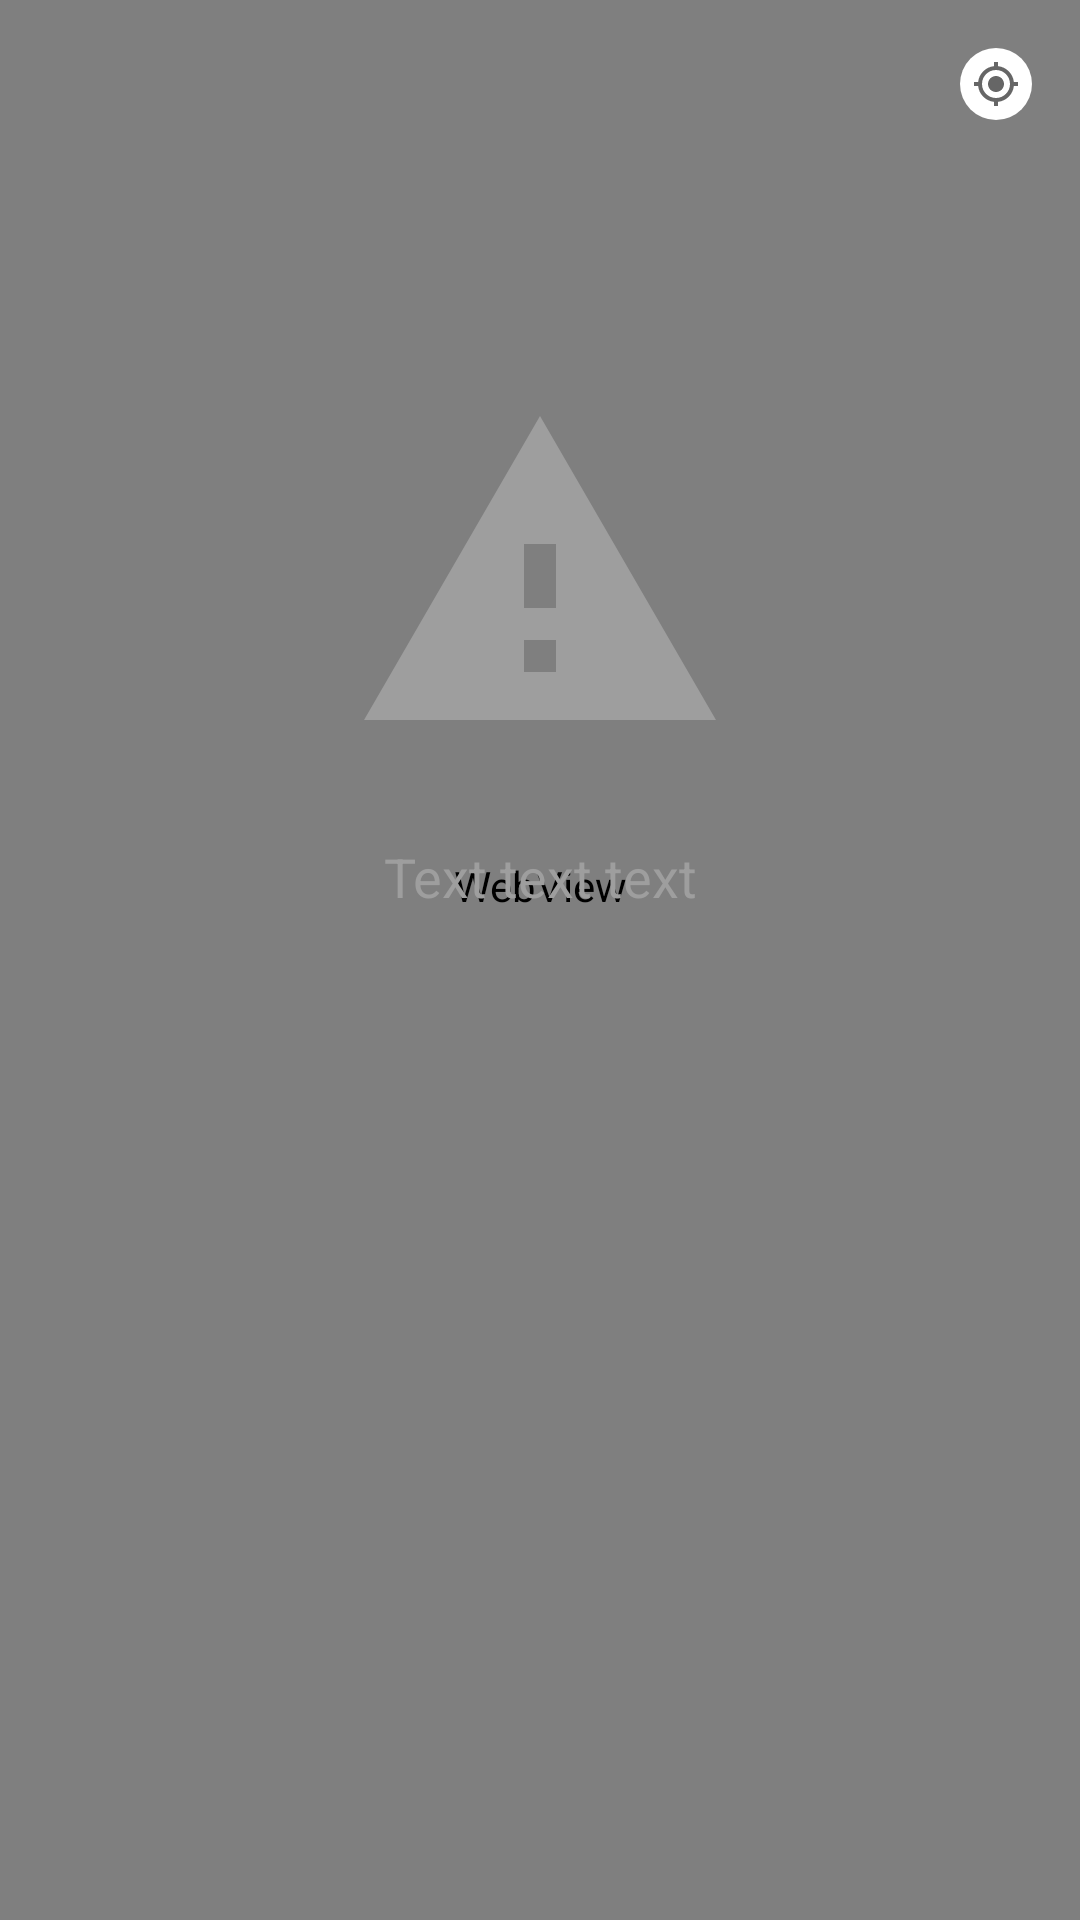

Reconstruct the res/layout file that produces this screen, plus the resources it refers to.
<!-- AndroidManifest.xml: activity theme AppTheme -->
<!-- res/layout/activity_map.xml -->
<?xml version="1.0" encoding="utf-8"?>
<FrameLayout
    xmlns:android="http://schemas.android.com/apk/res/android"
    xmlns:app="http://schemas.android.com/apk/res-auto"
    android:id="@+id/root_view_map"
    android:layout_width="match_parent"
    android:layout_height="match_parent"
    >

    <WebView
        android:id="@+id/wv_map"
        android:layout_width="match_parent"
        android:layout_height="match_parent"
        android:layout_marginTop="@dimen/margin_minus_50"
        />

    <ImageButton
        android:id="@+id/btn_location"
        android:layout_width="@dimen/size_button_24"
        android:layout_height="@dimen/size_button_24"
        android:layout_gravity="top|end"
        android:layout_marginEnd="@dimen/margin_16"
        android:layout_marginRight="@dimen/margin_16"
        android:layout_marginTop="@dimen/margin_16"
        android:background="@drawable/bg_button_location"
        android:padding="@dimen/padding_button_4"
        android:scaleType="fitXY"
        app:srcCompat="@drawable/ic_my_location"
        />

    <ImageButton
        android:id="@+id/btn_favourite"
        android:layout_width="@dimen/size_button_24"
        android:layout_height="@dimen/size_button_24"
        android:layout_gravity="top|end"
        android:layout_marginEnd="@dimen/margin_16"
        android:layout_marginRight="@dimen/margin_16"
        android:layout_marginTop="@dimen/margin_16"
        android:background="@drawable/bg_button_location"
        android:padding="@dimen/padding_button_4"
        android:scaleType="fitXY"
        android:visibility="gone"
        app:srcCompat="@drawable/ic_star"
        />

    <com.wang.avi.AVLoadingIndicatorView
        android:id="@+id/pb_loading"
        style="@style/AVLoadingIndicatorView.Large"
        android:layout_width="wrap_content"
        android:layout_height="wrap_content"
        android:layout_gravity="center"
        android:visibility="gone"
        app:indicatorColor="@color/colorAccent"
        app:indicatorName="LineScalePulseOutRapidIndicator"
        />

    <include
        android:id="@+id/empty_view_map"
        layout="@layout/empty_view"
        />

</FrameLayout>
<!-- res/layout/empty_view.xml (included above) -->
<?xml version="1.0" encoding="utf-8"?>
<FrameLayout
    xmlns:android="http://schemas.android.com/apk/res/android"
    android:layout_width="match_parent"
    android:layout_height="match_parent"
    xmlns:tools="http://schemas.android.com/tools"
    xmlns:app="http://schemas.android.com/apk/res-auto"
    >

    <ImageView
        android:layout_width="@dimen/margin_128"
        android:layout_height="@dimen/margin_128"
        app:srcCompat="@drawable/ic_alert"
        android:scaleType="fitXY"
        android:layout_gravity="center_horizontal|top"
        android:layout_marginEnd="@dimen/margin_32"
        android:layout_marginLeft="@dimen/margin_32"
        android:layout_marginRight="@dimen/margin_32"
        android:layout_marginStart="@dimen/margin_32"
        android:layout_marginTop="@dimen/margin_128"
        />

    <TextView
        android:id="@+id/tv_alert_message"
        android:layout_width="match_parent"
        android:layout_height="wrap_content"
        android:layout_gravity="center_horizontal|top"
        android:layout_marginEnd="@dimen/margin_32"
        android:layout_marginLeft="@dimen/margin_32"
        android:layout_marginRight="@dimen/margin_32"
        android:layout_marginStart="@dimen/margin_32"
        android:layout_marginTop="@dimen/margin_280"
        android:textColor="@color/colorGrey"
        android:textSize="@dimen/text_18"
        tools:text="Text text text"
        android:gravity="center"
        />

</FrameLayout>
<!-- resources referenced by this layout -->
<resources>
  <color name="colorAccent">#0091EA</color>
  <color name="colorGrey">#9E9E9E</color>
  <dimen name="margin_128">128dp</dimen>
  <dimen name="margin_16">16dp</dimen>
  <dimen name="margin_280">280dp</dimen>
  <dimen name="margin_32">32dp</dimen>
  <dimen name="margin_minus_50">-50dp</dimen>
  <dimen name="padding_button_4">4dp</dimen>
  <dimen name="size_button_24">24dp</dimen>
  <dimen name="text_18">18sp</dimen>
  <!-- drawable bg_button_location (drawable) -->
  <?xml version="1.0" encoding="utf-8"?>
  <shape xmlns:android="http://schemas.android.com/apk/res/android"
         android:shape="rectangle">
      <solid
          android:color="@color/colorButtonBackground"/>
      <corners android:radius="100dp"/>
  </shape>
  <!-- drawable ic_alert (drawable) -->
  <?xml version="1.0" encoding="UTF-8" standalone="no"?>
  <vector xmlns:android="http://schemas.android.com/apk/res/android" android:height="24dp" android:viewportHeight="24.0" android:viewportWidth="24.0" android:width="24dp">
      <path android:fillColor="#9E9E9E" android:pathData="M1,21h22L12,2 1,21zM13,18h-2v-2h2v2zM13,14h-2v-4h2v4z"/>
  </vector>
  <!-- drawable ic_my_location (drawable) -->
  <?xml version="1.0" encoding="UTF-8" standalone="no"?>
  <vector xmlns:android="http://schemas.android.com/apk/res/android"
          android:width="24dp"
          android:height="24dp"
          android:viewportHeight="24.0"
          android:viewportWidth="24.0">
      <path
          android:fillColor="@color/colorIcon"
          android:pathData="M12,8c-2.21,0 -4,1.79 -4,4s1.79,4 4,4 4,-1.79 4,-4 -1.79,-4 -4,-4zM20.94,11c-0.46,-4.17 -3.77,-7.48 -7.94,-7.94L13,1h-2v2.06C6.83,3.52 3.52,6.83 3.06,11L1,11v2h2.06c0.46,4.17 3.77,7.48 7.94,7.94L11,23h2v-2.06c4.17,-0.46 7.48,-3.77 7.94,-7.94L23,13v-2h-2.06zM12,19c-3.87,0 -7,-3.13 -7,-7s3.13,-7 7,-7 7,3.13 7,7 -3.13,7 -7,7z"/>
  </vector>
  <!-- drawable ic_star (drawable) -->
  <?xml version="1.0" encoding="UTF-8" standalone="no"?>
  <vector xmlns:android="http://schemas.android.com/apk/res/android"
          android:width="24dp"
          android:height="24dp"
          android:viewportHeight="24.0"
          android:viewportWidth="24.0">
      <path
          android:fillColor="@color/colorIcon"
          android:pathData="M22,9.24l-7.19,-0.62L12,2 9.19,8.63 2,9.24l5.46,4.73L5.82,21 12,17.27 18.18,21l-1.63,-7.03L22,9.24zM12,15.4l-3.76,2.27 1,-4.28 -3.32,-2.88 4.38,-0.38L12,6.1l1.71,4.04 4.38,0.38 -3.32,2.88 1,4.28L12,15.4z"/>
  </vector>
  <style name="AppTheme" parent="Theme.AppCompat.Light.DarkActionBar">
          <item name="colorPrimary">@color/colorPrimary</item>
          <item name="colorPrimaryDark">@color/colorPrimaryDark</item>
          <item name="colorAccent">@color/colorAccent</item>
          <item name="windowActionBar">false</item>
          <item name="windowNoTitle">true</item>
      </style>
  <color name="colorButtonBackground">#FFFFFF</color>
  <color name="colorIcon">#666666</color>
  <color name="colorPrimary">#000000</color>
  <color name="colorPrimaryDark">#000000</color>
</resources>
